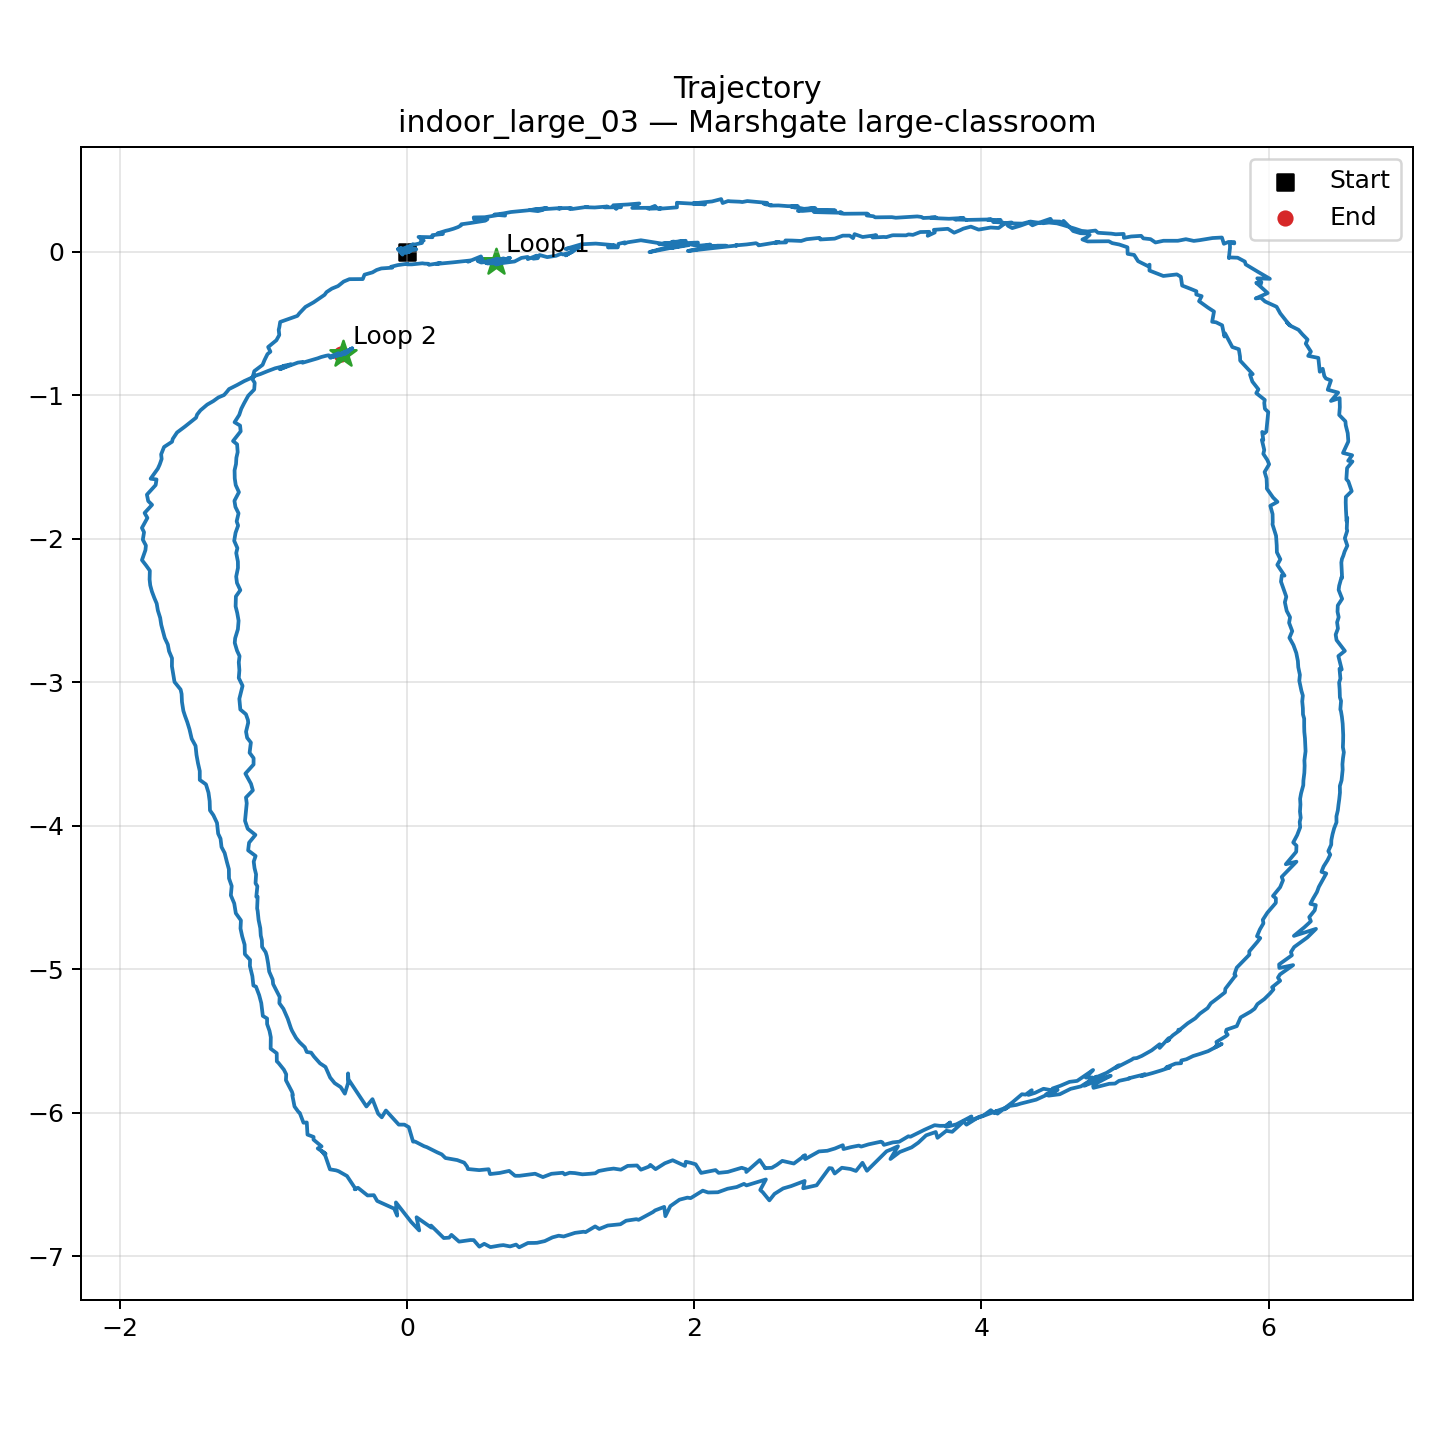

The file beside this chart, header and first rows:
scan_index, timestamp, x, y, theta
1, 1773837360, 0.0, 0.0, 0.0
2, 1773837360, 0.01291, 0.006766, -0.006572
3, 1773837360, 0.06232, 0.01632, -0.01045
4, 1773837360, 0.02411, 0.02309, -0.009664
5, 1773837360, -0.01611, 0.003228, -0.007276
6, 1773837360, -0.06517, 0.01653, -0.009855
7, 1773837360, -0.03393, -0.02071, 0.009966
8, 1773837360, -0.04209, 0.02552, -0.02156
9, 1773837361, -0.06479, 0.018, -0.01315
10, 1773837361, -0.0236, -0.006768, -0.002758
11, 1773837361, -0.005121, 0.003713, -0.004996
12, 1773837361, -0.04854, 0.02194, -0.01409
13, 1773837361, -0.008188, -0.009154, 0.01127
14, 1773837361, -0.01662, -0.003265, 0.009439
15, 1773837361, 0.003271, 0.004987, -0.001729
16, 1773837361, 0.01856, 0.0007779, 0.009463
17, 1773837361, 0.00338, -0.00424, 0.003676
18, 1773837361, 0.01944, 0.01304, 0.0009435
19, 1773837361, -0.02604, 0.02251, 0.004484
20, 1773837361, 0.02242, 0.04147, 0.00678
21, 1773837361, 0.03865, 0.05203, 0.01268
22, 1773837362, 0.04724, 0.04866, 0.01415
23, 1773837362, 0.1022, 0.06075, 0.01372
24, 1773837362, 0.09135, 0.06195, 0.004769
25, 1773837362, 0.09492, 0.07299, 0.003236
26, 1773837362, 0.1139, 0.07711, 0.01932
27, 1773837362, 0.08544, 0.0973, 0.01339
28, 1773837362, 0.07768, 0.1024, 0.01491
29, 1773837362, 0.1747, 0.1004, 0.03349
30, 1773837362, 0.1745, 0.115, 0.02888
31, 1773837362, 0.2477, 0.1233, 0.02757
32, 1773837362, 0.2098, 0.1272, 0.0362
33, 1773837362, 0.2685, 0.1454, 0.02201
34, 1773837362, 0.2892, 0.1501, 0.03021
35, 1773837363, 0.3211, 0.1595, 0.03043
36, 1773837363, 0.3526, 0.171, 0.03177
37, 1773837363, 0.374, 0.183, 0.02656
38, 1773837363, 0.3755, 0.1907, 0.02391
39, 1773837363, 0.4376, 0.1992, 0.02749
40, 1773837363, 0.5417, 0.2155, 0.01518
41, 1773837363, 0.5579, 0.2259, 0.02519
42, 1773837363, 0.4649, 0.2266, 0.01451
43, 1773837363, 0.4622, 0.2384, 0.02079
44, 1773837363, 0.539, 0.2397, 0.0221
45, 1773837363, 0.676, 0.2621, -0.007062
46, 1773837363, 0.6813, 0.2511, 0.02831
47, 1773837364, 0.6053, 0.2577, -0.005248
48, 1773837364, 0.67, 0.2663, -0.01217
49, 1773837364, 0.7219, 0.2762, -0.0246
50, 1773837364, 0.8526, 0.2889, -0.03452
51, 1773837364, 0.9095, 0.2823, -0.008276
52, 1773837364, 0.9454, 0.2913, -0.02161
53, 1773837364, 0.9312, 0.2981, -0.0315
54, 1773837364, 0.8524, 0.2894, -0.03147
55, 1773837364, 0.9722, 0.3043, -0.04757
56, 1773837364, 0.9185, 0.2933, -0.03742
57, 1773837364, 1.069, 0.304, -0.04712
58, 1773837364, 1.054, 0.2988, -0.04985
59, 1773837364, 1.08, 0.303, -0.04613
60, 1773837365, 1.143, 0.3039, -0.05719
... 1,173 more rows
